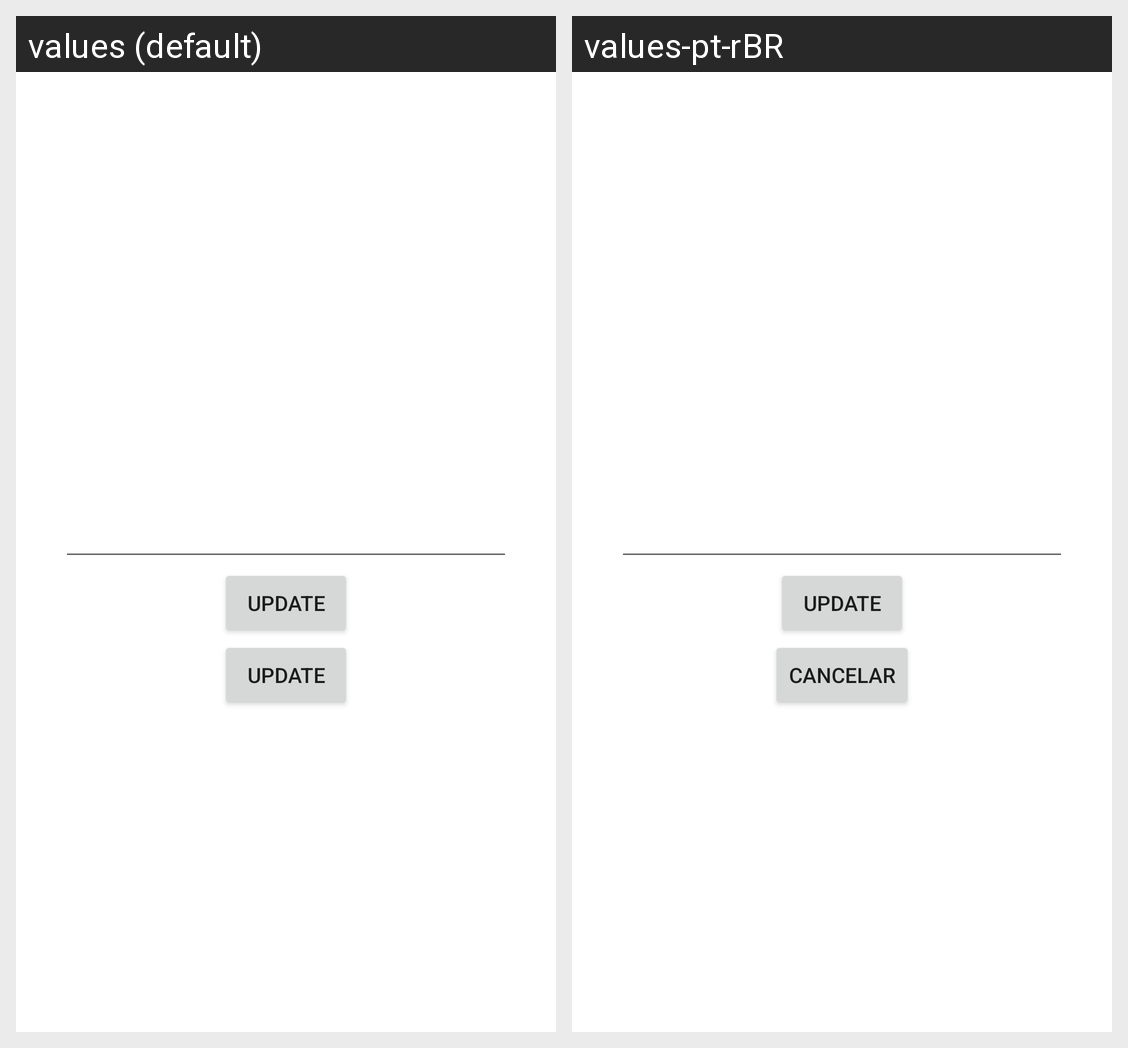

Translations of the strings shown on this Android screen, per locale in the grid:
Android screen res/layout/activity_update_advice.xml rendered under 2 locales, left to right: values (default), values-pt-rBR. Device: Nexus 5 (rendered at 1080×1920; each locale shown at half size, 540×960, under a caption strip naming it); theme Theme.AdviceApp.
Strings drawn on this screen, with the default value and each locale's value (text and hints the layout hard-codes, and strings that could not be matched under every locale, appear in the picture but are not listed):

btn_confirm_update
  values: Update
  values-pt-rBR: update

btn_cancel_update
  values: Update
  values-pt-rBR: cancelar
